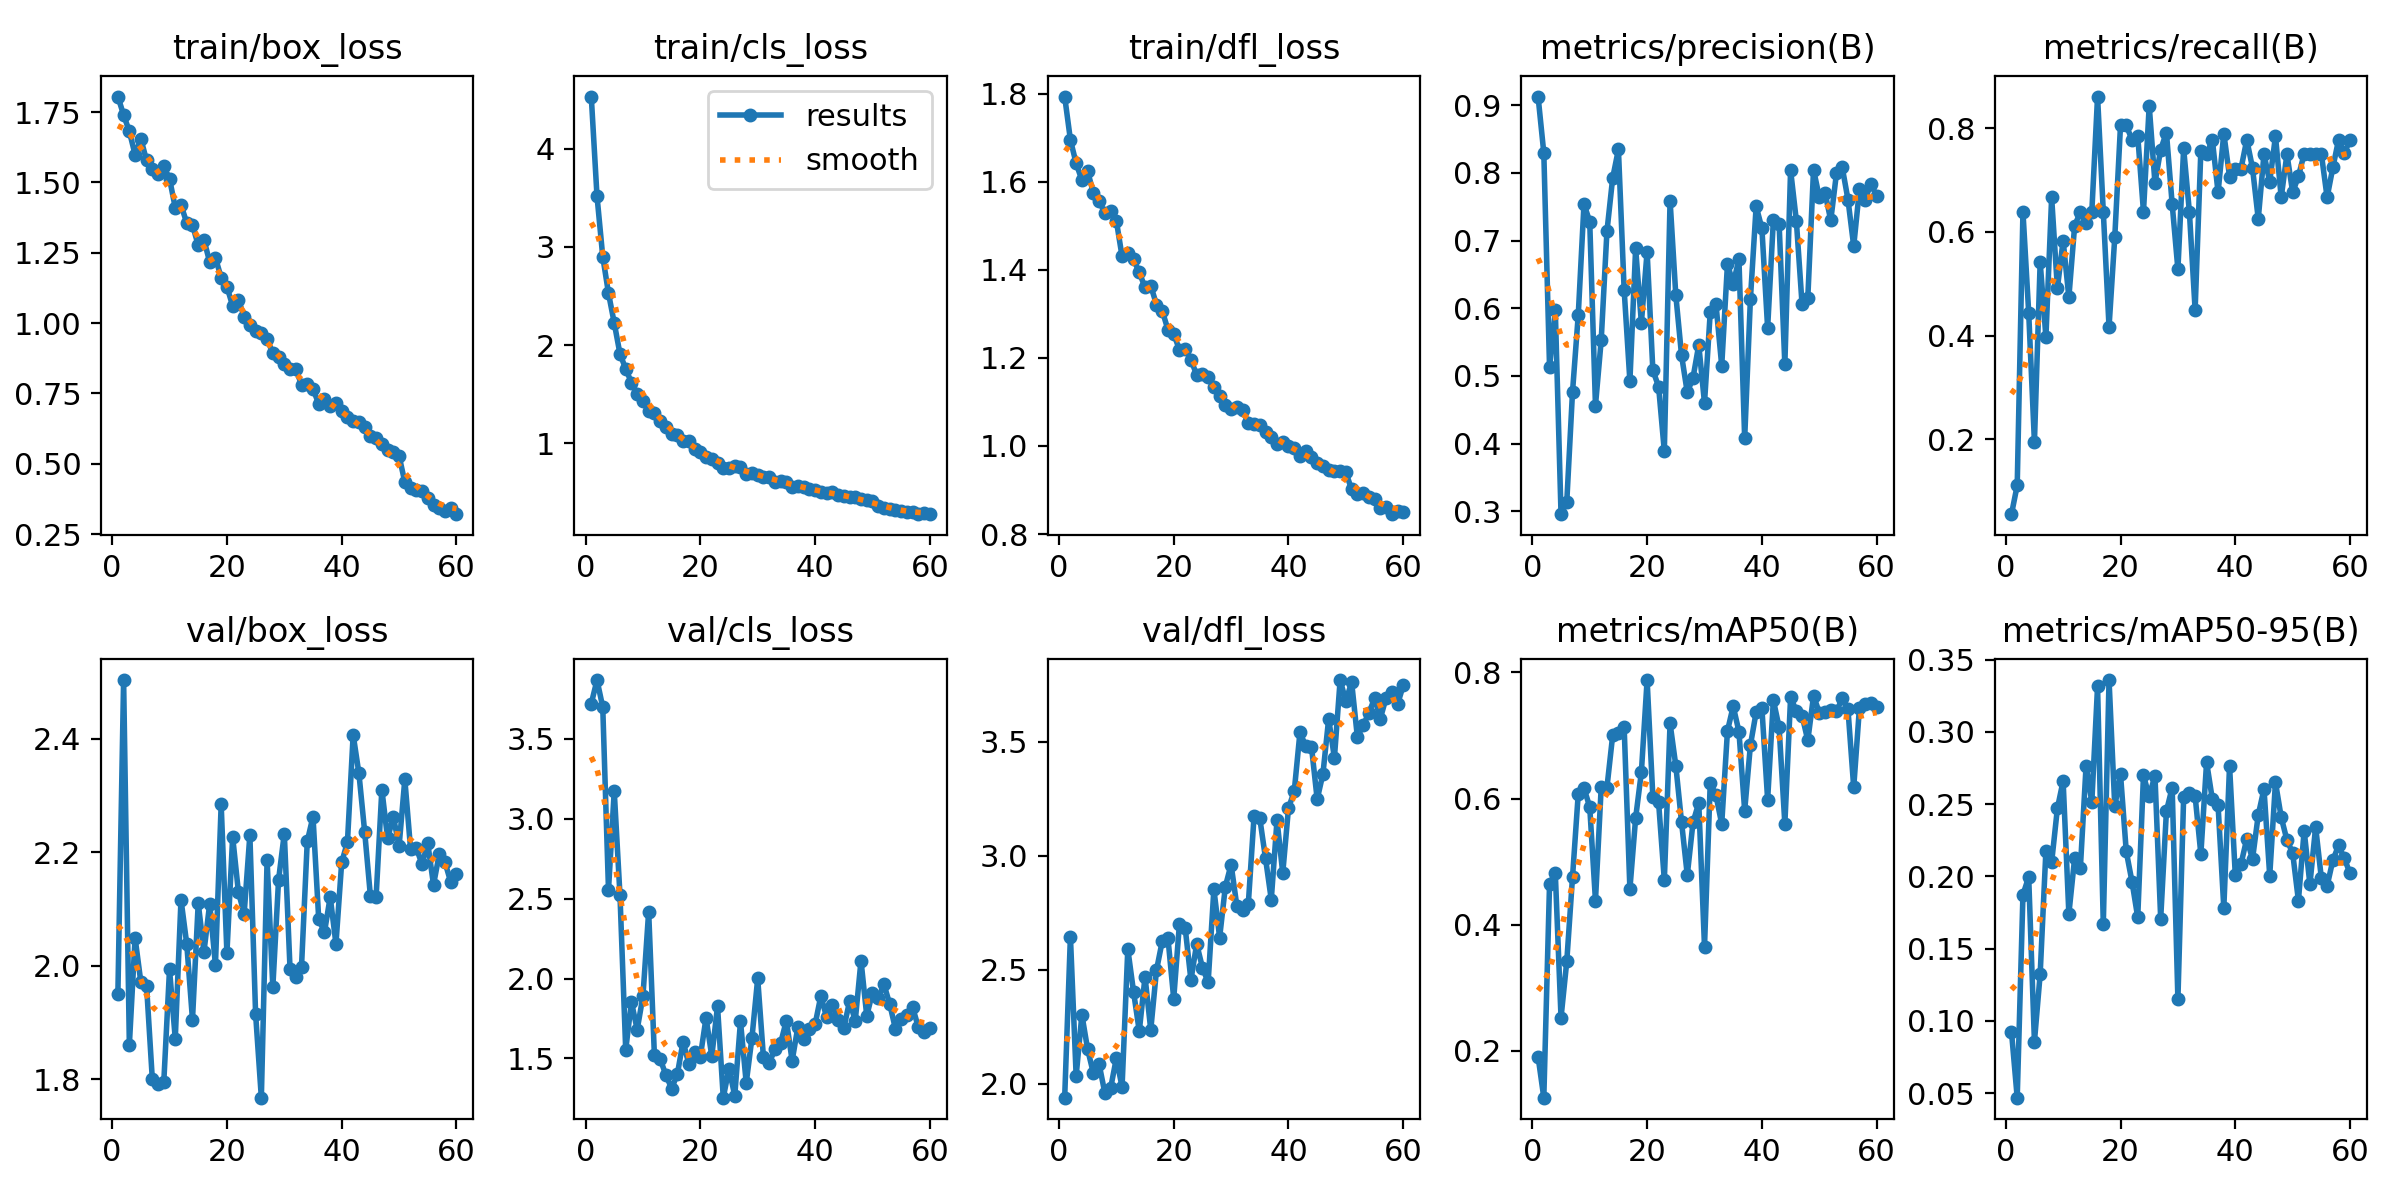

The file beside this chart, header and first rows:
epoch, time, train/box_loss, train/cls_loss, train/dfl_loss, metrics/precision(B), metrics/recall(B), metrics/mAP50(B), metrics/mAP50-95(B), val/box_loss, val/cls_loss, val/dfl_loss, lr/pg0, lr/pg1, lr/pg2
1, 22.21, 1.805, 4.532, 1.794, 0.9128, 0.05556, 0.191, 0.09256, 1.949, 3.721, 1.939, 0.0005485, 0.0005485, 0.0005485
2, 37.43, 1.74, 3.516, 1.695, 0.8294, 0.1111, 0.1259, 0.04686, 2.503, 3.868, 2.645, 0.001086, 0.001086, 0.001086
3, 52.81, 1.681, 2.902, 1.642, 0.5129, 0.6389, 0.4649, 0.1873, 1.86, 3.699, 2.035, 0.001605, 0.001605, 0.001605
4, 68.28, 1.599, 2.529, 1.604, 0.597, 0.4444, 0.4822, 0.1995, 2.049, 2.556, 2.303, 0.001584, 0.001584, 0.001584
5, 83.92, 1.655, 2.226, 1.623, 0.2956, 0.1944, 0.2528, 0.08564, 1.971, 3.173, 2.151, 0.001557, 0.001557, 0.001557
6, 99.83, 1.578, 1.912, 1.575, 0.3136, 0.5417, 0.3418, 0.1324, 1.964, 2.524, 2.046, 0.001529, 0.001529, 0.001529
7, 115.9, 1.546, 1.759, 1.556, 0.4761, 0.3972, 0.4752, 0.2178, 1.8, 1.554, 2.086, 0.001502, 0.001502, 0.001502
8, 131.8, 1.531, 1.619, 1.53, 0.5898, 0.6667, 0.6075, 0.2098, 1.791, 1.854, 1.96, 0.001474, 0.001474, 0.001474
9, 147.7, 1.557, 1.505, 1.533, 0.7537, 0.4913, 0.6163, 0.247, 1.795, 1.68, 1.98, 0.001447, 0.001447, 0.001447
10, 163.4, 1.514, 1.428, 1.512, 0.7281, 0.5833, 0.5868, 0.2661, 1.993, 1.889, 2.112, 0.001419, 0.001419, 0.001419
11, 179.1, 1.41, 1.328, 1.431, 0.4561, 0.4738, 0.4382, 0.174, 1.871, 2.419, 1.986, 0.001392, 0.001392, 0.001392
12, 194.9, 1.42, 1.306, 1.437, 0.5526, 0.6111, 0.618, 0.2124, 2.116, 1.52, 2.591, 0.001364, 0.001364, 0.001364
13, 210.7, 1.356, 1.232, 1.424, 0.7135, 0.6389, 0.6174, 0.2055, 2.038, 1.496, 2.404, 0.001337, 0.001337, 0.001337
14, 226.4, 1.348, 1.166, 1.394, 0.7924, 0.6167, 0.7002, 0.2766, 1.905, 1.397, 2.23, 0.001309, 0.001309, 0.001309
15, 242.2, 1.277, 1.094, 1.36, 0.8346, 0.6389, 0.7045, 0.2515, 2.11, 1.312, 2.469, 0.001282, 0.001282, 0.001282
16, 258, 1.296, 1.087, 1.364, 0.627, 0.8611, 0.713, 0.3315, 2.024, 1.402, 2.236, 0.001254, 0.001254, 0.001254
17, 273.8, 1.217, 1.025, 1.321, 0.4923, 0.6389, 0.4566, 0.1668, 2.109, 1.606, 2.498, 0.001227, 0.001227, 0.001227
18, 289.6, 1.233, 1.028, 1.307, 0.6883, 0.4167, 0.5692, 0.3359, 2.001, 1.464, 2.625, 0.001199, 0.001199, 0.001199
19, 305.3, 1.161, 0.9448, 1.264, 0.5784, 0.5899, 0.6418, 0.2484, 2.284, 1.539, 2.637, 0.001172, 0.001172, 0.001172
20, 321.2, 1.13, 0.9096, 1.255, 0.6836, 0.8056, 0.7878, 0.2707, 2.022, 1.511, 2.373, 0.001144, 0.001144, 0.001144
21, 336.9, 1.061, 0.8573, 1.218, 0.5083, 0.8056, 0.6025, 0.2173, 2.227, 1.755, 2.702, 0.001117, 0.001117, 0.001117
22, 352.8, 1.083, 0.8403, 1.221, 0.4841, 0.7778, 0.5938, 0.1963, 2.13, 1.514, 2.683, 0.001089, 0.001089, 0.001089
23, 368.6, 1.023, 0.8013, 1.196, 0.3887, 0.7857, 0.4707, 0.1717, 2.091, 1.826, 2.455, 0.001062, 0.001062, 0.001062
24, 384.4, 0.992, 0.7527, 1.162, 0.7591, 0.6389, 0.7191, 0.2698, 2.23, 1.255, 2.613, 0.001034, 0.001034, 0.001034
25, 400.2, 0.9704, 0.7537, 1.163, 0.6192, 0.8436, 0.6521, 0.2554, 1.915, 1.437, 2.51, 0.001007, 0.001007, 0.001007
26, 416.1, 0.9641, 0.7715, 1.157, 0.5304, 0.6944, 0.5626, 0.2698, 1.767, 1.267, 2.444, 0.0009794, 0.0009794, 0.0009794
27, 431.9, 0.9416, 0.7631, 1.133, 0.4754, 0.7589, 0.4788, 0.1707, 2.186, 1.732, 2.853, 0.0009519, 0.0009519, 0.0009519
28, 447.9, 0.894, 0.6841, 1.113, 0.4973, 0.7917, 0.5623, 0.2452, 1.962, 1.346, 2.641, 0.0009244, 0.0009244, 0.0009244
29, 463.8, 0.8786, 0.6989, 1.093, 0.5457, 0.6539, 0.5931, 0.2614, 2.151, 1.63, 2.865, 0.0008968, 0.0008968, 0.0008968
30, 479.6, 0.8532, 0.6823, 1.083, 0.4599, 0.5278, 0.3652, 0.1149, 2.233, 2.001, 2.961, 0.0008693, 0.0008693, 0.0008693
31, 495.6, 0.8358, 0.6533, 1.089, 0.594, 0.7609, 0.6247, 0.2549, 1.994, 1.507, 2.78, 0.0008418, 0.0008418, 0.0008418
32, 511.5, 0.8364, 0.6601, 1.082, 0.6058, 0.6389, 0.605, 0.2575, 1.98, 1.471, 2.762, 0.0008143, 0.0008143, 0.0008143
33, 527.4, 0.7809, 0.6109, 1.051, 0.5148, 0.4496, 0.5598, 0.2556, 1.998, 1.558, 2.789, 0.0007868, 0.0007868, 0.0007868
34, 543.3, 0.7829, 0.621, 1.051, 0.6652, 0.7569, 0.7071, 0.2154, 2.219, 1.597, 3.172, 0.0007593, 0.0007593, 0.0007593
35, 559.2, 0.7659, 0.609, 1.047, 0.6362, 0.75, 0.7462, 0.2791, 2.263, 1.737, 3.164, 0.0007318, 0.0007318, 0.0007318
36, 575.1, 0.7127, 0.5593, 1.032, 0.6724, 0.7778, 0.7061, 0.2534, 2.082, 1.485, 2.987, 0.0007043, 0.0007043, 0.0007043
37, 590.8, 0.7286, 0.5702, 1.021, 0.4075, 0.6762, 0.5809, 0.2492, 2.059, 1.698, 2.807, 0.0006768, 0.0006768, 0.0006768
38, 606.5, 0.7059, 0.5526, 1.005, 0.6138, 0.7897, 0.6847, 0.1781, 2.121, 1.621, 3.155, 0.0006493, 0.0006493, 0.0006493
39, 622.2, 0.7156, 0.5326, 1.008, 0.7506, 0.7068, 0.7369, 0.2764, 2.038, 1.683, 2.924, 0.0006218, 0.0006218, 0.0006218
40, 638, 0.6881, 0.5212, 1.001, 0.7181, 0.7222, 0.7434, 0.2009, 2.182, 1.713, 3.208, 0.0005943, 0.0005943, 0.0005943
41, 653.7, 0.6651, 0.507, 0.9954, 0.5707, 0.7222, 0.5982, 0.2086, 2.218, 1.891, 3.282, 0.0005668, 0.0005668, 0.0005668
42, 669.4, 0.6504, 0.4947, 0.9763, 0.7301, 0.7778, 0.756, 0.2261, 2.407, 1.76, 3.541, 0.0005393, 0.0005393, 0.0005393
43, 685, 0.6491, 0.5019, 0.988, 0.7251, 0.7234, 0.7127, 0.2119, 2.339, 1.832, 3.48, 0.0005118, 0.0005118, 0.0005118
44, 700.7, 0.6296, 0.4783, 0.9748, 0.5168, 0.6249, 0.5599, 0.2425, 2.236, 1.741, 3.478, 0.0004843, 0.0004843, 0.0004843
45, 716.4, 0.5994, 0.4681, 0.9618, 0.8041, 0.75, 0.7603, 0.2605, 2.123, 1.689, 3.247, 0.0004568, 0.0004568, 0.0004568
46, 732.2, 0.5905, 0.4587, 0.9538, 0.7295, 0.6965, 0.7388, 0.2005, 2.121, 1.857, 3.358, 0.0004293, 0.0004293, 0.0004293
47, 747.9, 0.5695, 0.4505, 0.9454, 0.6057, 0.7849, 0.7316, 0.2651, 2.31, 1.737, 3.6, 0.0004017, 0.0004017, 0.0004017
48, 763.6, 0.5494, 0.4355, 0.9425, 0.615, 0.6667, 0.6921, 0.2409, 2.224, 2.113, 3.428, 0.0003742, 0.0003742, 0.0003742
49, 779.4, 0.5399, 0.4257, 0.9441, 0.8049, 0.75, 0.7625, 0.2251, 2.262, 1.767, 3.77, 0.0003467, 0.0003467, 0.0003467
50, 795.2, 0.528, 0.418, 0.9399, 0.764, 0.6762, 0.7363, 0.2161, 2.21, 1.911, 3.677, 0.0003192, 0.0003192, 0.0003192
51, 811.4, 0.4343, 0.3597, 0.9013, 0.7706, 0.7074, 0.7367, 0.1832, 2.328, 1.88, 3.761, 0.0002917, 0.0002917, 0.0002917
52, 826.8, 0.4129, 0.3428, 0.8901, 0.7298, 0.7502, 0.741, 0.2316, 2.206, 1.963, 3.52, 0.0002642, 0.0002642, 0.0002642
53, 842.4, 0.4051, 0.3304, 0.8921, 0.7996, 0.75, 0.7381, 0.1945, 2.207, 1.841, 3.571, 0.0002367, 0.0002367, 0.0002367
54, 857.9, 0.402, 0.3237, 0.8833, 0.8082, 0.75, 0.7586, 0.2342, 2.179, 1.685, 3.624, 0.0002092, 0.0002092, 0.0002092
55, 873.3, 0.3793, 0.3138, 0.8796, 0.7606, 0.75, 0.7414, 0.1986, 2.215, 1.749, 3.69, 0.0001817, 0.0001817, 0.0001817
56, 888.8, 0.3526, 0.2983, 0.8594, 0.6916, 0.6667, 0.6177, 0.1934, 2.142, 1.771, 3.6, 0.0001542, 0.0001542, 0.0001542
57, 904.3, 0.3432, 0.2974, 0.8606, 0.7759, 0.7243, 0.7442, 0.2111, 2.197, 1.819, 3.691, 0.0001267, 0.0001267, 0.0001267
58, 919.7, 0.3316, 0.2859, 0.8451, 0.7606, 0.7778, 0.7505, 0.2215, 2.182, 1.694, 3.719, 9.91865e-05, 9.91865e-05, 9.91865e-05
59, 935.3, 0.3411, 0.2922, 0.8534, 0.7842, 0.752, 0.7514, 0.2124, 2.147, 1.665, 3.663, 7.1681e-05, 7.1681e-05, 7.1681e-05
60, 950.8, 0.3206, 0.2792, 0.8503, 0.7654, 0.7778, 0.7447, 0.202, 2.162, 1.694, 3.746, 4.41755e-05, 4.41755e-05, 4.41755e-05
